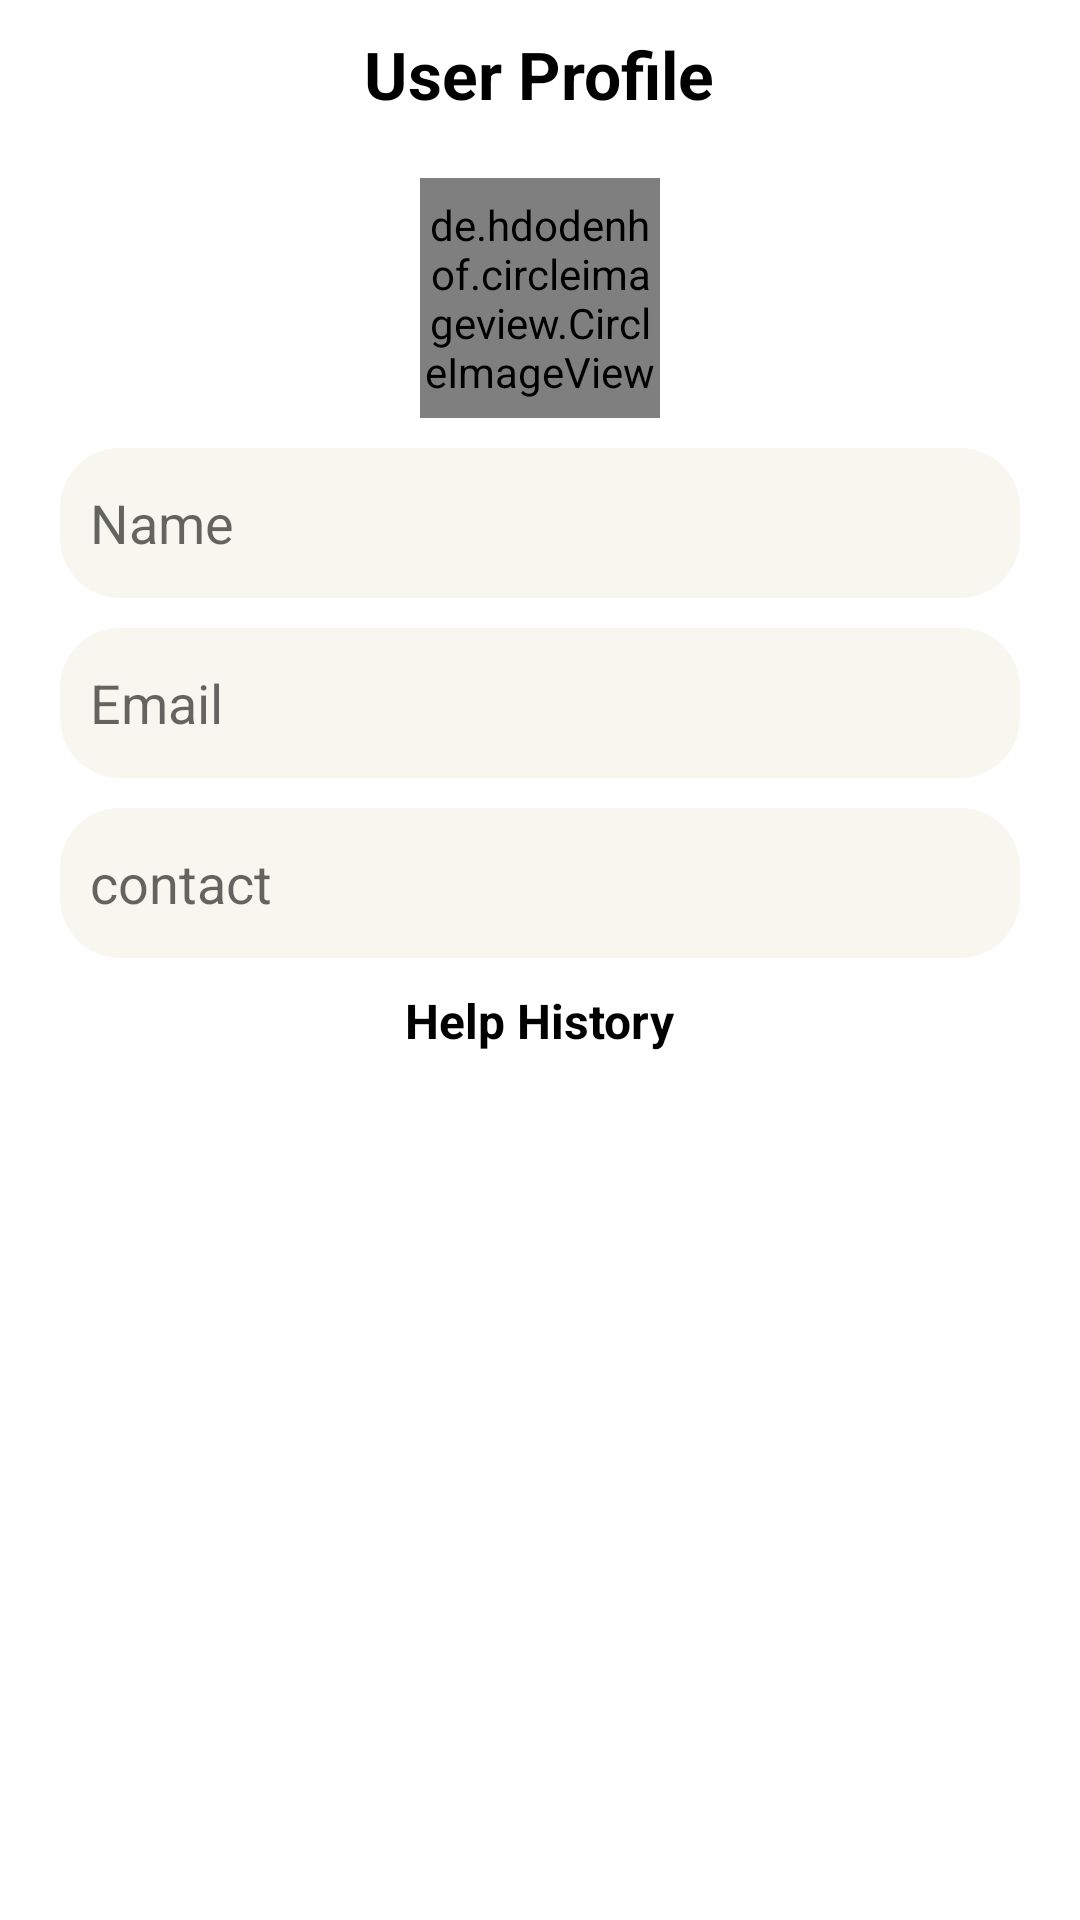

Here is an Android app screen rendered from its layout file. Give the layout XML and the strings, colors and styles it references.
<!-- AndroidManifest.xml: application theme Theme.QuickAid -->
<!-- res/layout/activity_user_profile.xml -->
<?xml version="1.0" encoding="utf-8"?>
<RelativeLayout xmlns:android="http://schemas.android.com/apk/res/android"
    xmlns:app="http://schemas.android.com/apk/res-auto"
    xmlns:tools="http://schemas.android.com/tools"
    android:id="@+id/main"
    android:layout_width="match_parent"
    android:layout_height="match_parent"
    tools:context=".UserProfile">

    <TextView
        android:id="@+id/titleUserProfileTV"
        android:layout_width="wrap_content"
        android:layout_height="wrap_content"
        android:text="User Profile"
        android:layout_centerHorizontal="true"
        android:layout_marginTop="10dp"
       android:textSize="22sp"
        android:textStyle="bold"
        android:textColor="@color/black"/>

    <de.hdodenhof.circleimageview.CircleImageView
        android:id="@+id/profileIV"
        android:layout_width="80dp"
        android:layout_height="80dp"
        android:layout_centerHorizontal="true"
        android:layout_below="@id/titleUserProfileTV"
        android:layout_marginTop="20dp"
        android:src="@drawable/ic_user"/>

    <RelativeLayout
        android:id="@+id/rl1"
        android:layout_width="match_parent"
        android:layout_height="wrap_content"
        android:layout_below="@id/profileIV"
        android:backgroundTint="#F1F1F1">

        <EditText
            android:id="@+id/nameETUserProfile"
            android:layout_width="match_parent"
            android:layout_height="50dp"
            android:layout_marginStart="20dp"
            android:layout_marginEnd="20dp"
            android:layout_marginTop="10dp"
            android:focusable="false"
            android:clickable="false"
            android:hint="Name"
            android:paddingStart="10dp"
            android:background="@drawable/profile_edittext_bg"/>

        <EditText
            android:id="@+id/emailETUserProfile"
            android:layout_width="match_parent"
            android:layout_height="50dp"
            android:layout_marginStart="20dp"
            android:layout_marginEnd="20dp"
            android:layout_marginTop="10dp"
            android:layout_below="@id/nameETUserProfile"
            android:focusable="false"
            android:clickable="false"
            android:hint="Email"
            android:paddingStart="10dp"
            android:background="@drawable/profile_edittext_bg"/>

        <EditText
            android:id="@+id/contactETUserProfile"
            android:layout_width="match_parent"
            android:layout_height="50dp"
            android:layout_marginStart="20dp"
            android:layout_marginEnd="20dp"
            android:layout_marginTop="10dp"
            android:layout_below="@id/emailETUserProfile"
            android:focusable="false"
            android:clickable="false"
            android:hint="contact"
            android:paddingStart="10dp"
            android:background="@drawable/profile_edittext_bg"/>


    </RelativeLayout>





































    <TextView
        android:id="@+id/titleHelpHistory"
        android:layout_width="wrap_content"
        android:layout_height="wrap_content"
        android:text="Help History"
        android:textColor="@color/black"
        android:textStyle="bold"
        android:textSize="16sp"
        android:layout_below="@id/rl1"
        android:layout_centerHorizontal="true"
        android:layout_marginTop="10dp"/>

    <androidx.recyclerview.widget.RecyclerView
        android:id="@+id/userProfileRV"
        android:layout_width="match_parent"
        android:layout_height="match_parent"
        android:layout_below="@id/titleHelpHistory"
        android:layout_marginTop="10dp"/>





</RelativeLayout>
<!-- resources referenced by this layout -->
<resources>
  <!-- drawable profile_edittext_bg (drawable) -->
  <?xml version="1.0" encoding="utf-8"?>
  <shape xmlns:android="http://schemas.android.com/apk/res/android"
      android:tint="#f7f7ef">
  
      <corners android:topLeftRadius="20dp"
          android:topRightRadius="20dp"
          android:bottomLeftRadius="20dp"
          android:bottomRightRadius="20dp"/>
  
  </shape>
  <style name="Theme.QuickAid" parent="Theme.MaterialComponents.DayNight.NoActionBar">
          
          <item name="colorPrimary">@color/purple_500</item>
          <item name="colorPrimaryVariant">@color/purple_700</item>
          <item name="colorOnPrimary">@color/white</item>
          
          <item name="colorSecondary">@color/teal_200</item>
          <item name="colorSecondaryVariant">@color/teal_700</item>
          <item name="colorOnSecondary">@color/black</item>
          
          <item name="android:statusBarColor">?attr/colorPrimaryVariant</item>
          
          <item name="android:forceDarkAllowed" tools:targetApi="q">false</item>
      </style>
  <!-- not gathered from this repository: default colours our renderer supplied (Android Studio template values) -->
  <color name="purple_500">#FF6200EE</color>
  <color name="purple_700">#FF3700B3</color>
  <color name="teal_200">#FF03DAC5</color>
  <color name="teal_700">#FF018786</color>
  <color name="black">#FF000000</color>
  <color name="white">#FFFFFFFF</color>
</resources>
